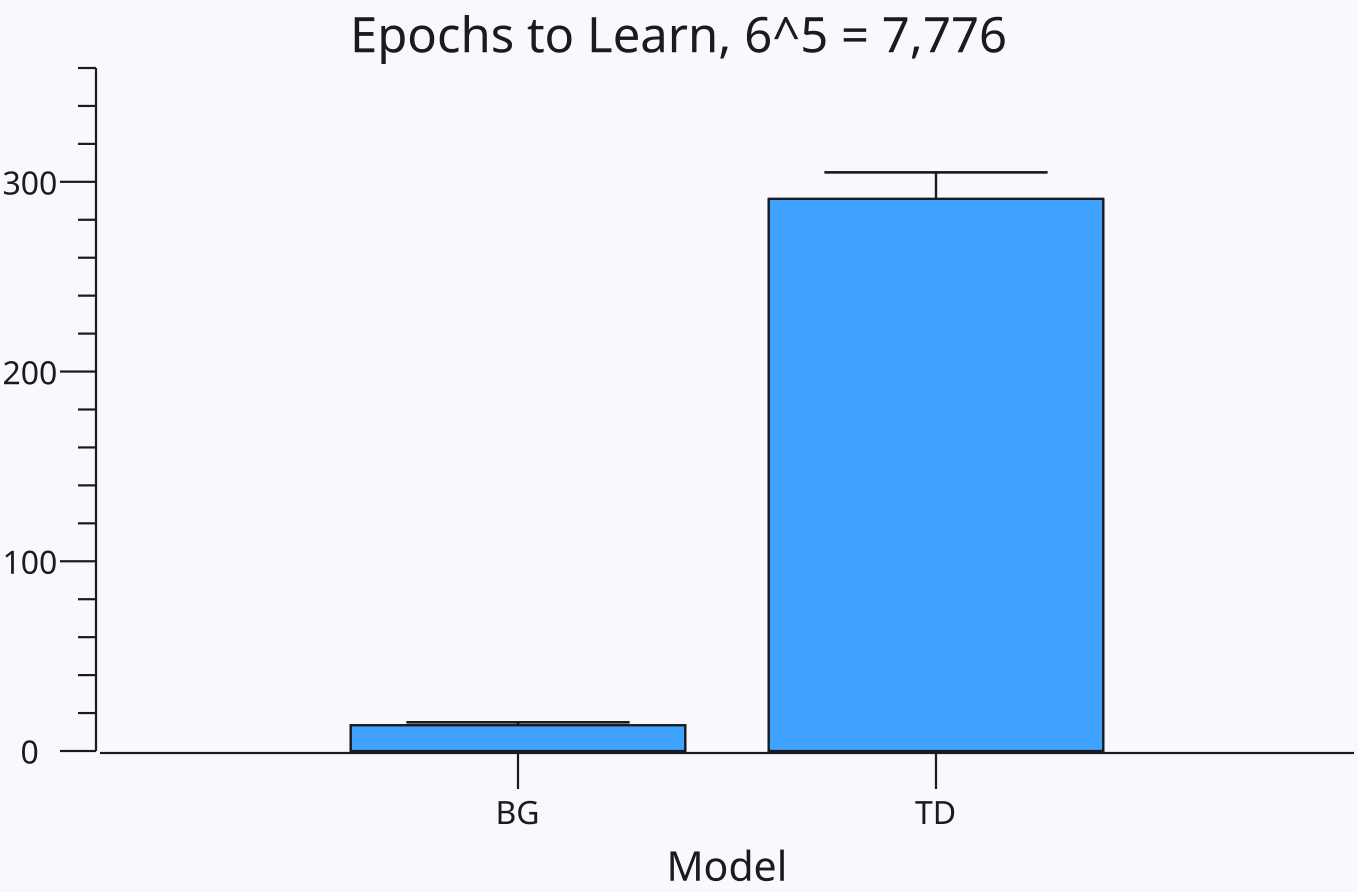

The table this chart was drawn from, first rows:
$JobLabel	$JobID	|Expt	$RunName	#PerTrialMSec	#NCorrect	#Rew	#RewPred	#RPE	#RT	#EpochsToCrit	#NFail	#PPD1Cor	#PPD1Err	#PPD2Cor	#PPD2Err	#PPDAD1Cor	#PPDAD1Err	#PPDAD2Cor	#PPDAD2Err	#PPDAD1Cur	#PPDAD2Cur	#PF_ActMAvg	#PF_ActMMax
BG	ore00587	0	Base_000	77.05	4.972	0.9917	0.2671	0.7283	116.6	13.54	1.6	0.3249	0.1455	0.0004775	0.1644	0.9336	0.3617	0.0005597	0.5544	0.9313	0.002776	0.01907	0.102
TD	ore00594	0	Base_000	80.47	4.978	0.9932	0.2623	0.7346	102.5	291	14	0.2991	0.1165	0.0006265	0.1922	0.8361	0.2707	0.0004872	0.652	0.8343	0.002646	0.01981	0.1022
